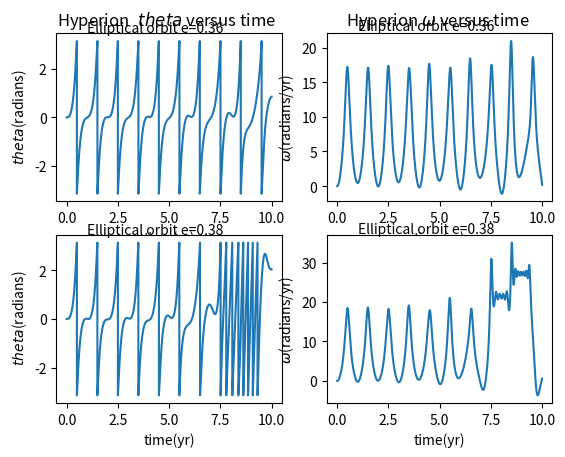

Python code for this plot:
# -*- coding: utf-8 -*-
"""
Created on Fri Dec 02 17:27:00 2016

@author: john
"""

import matplotlib.pyplot as plt 
import numpy as np 
class Hyperion(): 
    def __init__(self,e,a,y0=0,vx0=0,dt=0.0001): 
        self.e=e
        self.a=a
        self.x = e*a+a 
        self.y = y0 
        self.vx =vx0
        self.vy = np.sqrt(4*np.pi**2*(1-self.e)/(self.a*(1+self.e)))
        self.rad=0
        self.w=0
        self.t=0
        self.tra_x = [a+e*a] 
        self.tra_y = [y0]
        self.tra_rad=[0]
        self.tra_w=[0]
        self.tra_t=[0]
        self.dt=dt
    def calculate(self):
        for i in  range(100000):
           self.r=np.sqrt(self.x**2+self.y**2)
           self.vx=self.vx-4*np.pi**2*self.x*self.dt/self.r**3
           self.vy=self.vy-4*np.pi**2*self.y*self.dt/self.r**3
           self.x=self.x+self.vx*self.dt
           self.y=self.y+self.vy*self.dt 
           self.w=self.w-3*4*np.pi**2*(self.x*np.sin(self.rad)-self.y*np.cos(self.rad))*\
           (self.x*np.cos(self.rad)+self.y*np.sin(self.rad))*self.dt/self.r**5
           self.rad=self.rad+self.w*self.dt
           if self.rad>np.pi:
                self.rad=self.rad-2*np.pi
           elif self.rad<-np.pi:
                self.rad=self.rad+2*np.pi
           self.tra_w.append(self.w) 
           self.tra_rad.append(self.rad)
           
           #self.tra_x.append(self.x) 
           #self.tra_y.append(self.y)
           self.t=self.t+self.dt
           self.tra_t.append(self.t)
        return self.tra_rad,self.tra_w,self.tra_t
  
sub1=plt.subplot(221)
A=Hyperion(0.36,1)
x,y,t=A.calculate()
sub1.plot(t,x)
plt.xlabel('time(yr)') 
plt.ylabel('$ \ theta $(radians) ')
plt.text(1,3.5,'Elliptical orbit e=0.36')
sub1.set_title('Hyperion $ \ theta $ versus time  ')
plt.show()

sub2=plt.subplot(222)
A=Hyperion(0.36,1)
x,y,t=A.calculate()
sub2.plot(t,y)
plt.xlabel('time(yr)') 
plt.ylabel('$\omega$(radians/yr)')
plt.text(1,22.5,'Elliptical orbit e=0.36')
sub2.set_title('Hyperion $\omega$ versus time  ')
plt.show()

sub3=plt.subplot(223)
A=Hyperion(0.38,1)
x,y,t=A.calculate()
sub3.plot(t,x)
plt.xlabel('time(yr)') 
plt.ylabel('$ \ theta $(radians) ')
plt.text(1,3.5,'Elliptical orbit e=0.38')
plt.show()

sub4=plt.subplot(224)
A=Hyperion(0.38,1)
x,y,t=A.calculate()
sub4.plot(t,y)
plt.xlabel('time(yr)') 
plt.ylabel('$\omega$(radians/yr)')
plt.text(1,37.5,'Elliptical orbit e=0.38')
plt.show()

